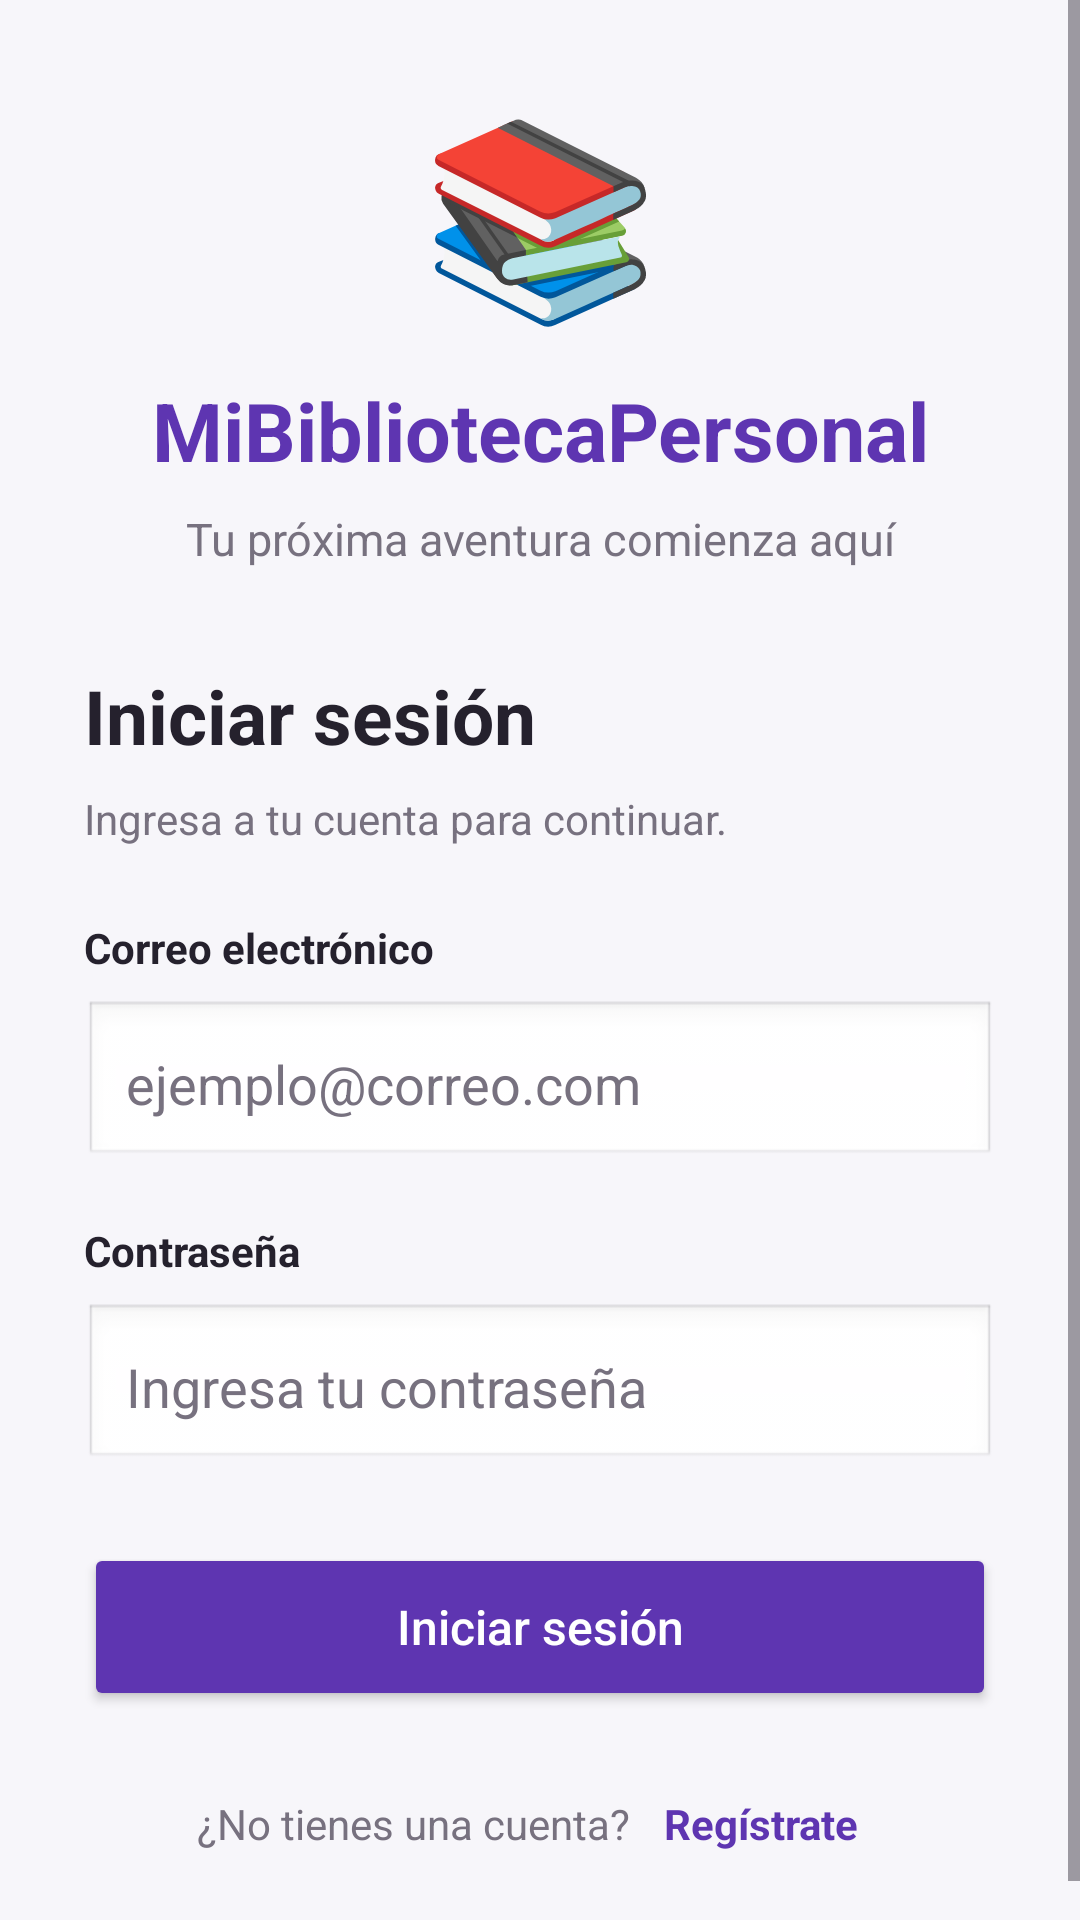

The Android layout XML behind this screen, and the referenced resources:
<!-- AndroidManifest.xml: application theme Theme.MiBibliotecaPersonal -->
<!-- res/layout/activity_login.xml -->
<?xml version="1.0" encoding="utf-8"?>

<ScrollView xmlns:android="http://schemas.android.com/apk/res/android"
    android:layout_width="match_parent"
    android:layout_height="match_parent"
    android:background="@color/background"
    android:fillViewport="true"
    android:clipToPadding="false">

    <LinearLayout
        android:layout_width="match_parent"
        android:layout_height="wrap_content"
        android:orientation="vertical"
        android:gravity="center_vertical"
        android:padding="28dp">

        
        <TextView
            android:layout_width="match_parent"
            android:layout_height="wrap_content"
            android:gravity="center"
            android:text="📚"
            android:textSize="64sp" />

        
        <TextView
            android:layout_width="match_parent"
            android:layout_height="wrap_content"
            android:layout_marginTop="12dp"
            android:gravity="center"
            android:text="MiBibliotecaPersonal"
            android:textColor="@color/purple_primary"
            android:textSize="27sp"
            android:textStyle="bold" />

        
        <TextView
            android:layout_width="match_parent"
            android:layout_height="wrap_content"
            android:layout_marginTop="8dp"
            android:layout_marginBottom="32dp"
            android:gravity="center"
            android:text="Tu próxima aventura comienza aquí"
            android:textColor="@color/text_secondary"
            android:textSize="15sp" />

        
        <TextView
            android:layout_width="match_parent"
            android:layout_height="wrap_content"
            android:text="Iniciar sesión"
            android:textColor="@color/text_primary"
            android:textSize="25sp"
            android:textStyle="bold" />

        
        <TextView
            android:layout_width="match_parent"
            android:layout_height="wrap_content"
            android:layout_marginTop="8dp"
            android:layout_marginBottom="24dp"
            android:text="Ingresa a tu cuenta para continuar."
            android:textColor="@color/text_secondary"
            android:textSize="14sp" />

        
        <TextView
            android:layout_width="match_parent"
            android:layout_height="wrap_content"
            android:text="Correo electrónico"
            android:textColor="@color/text_primary"
            android:textStyle="bold" />

        <EditText
            android:id="@+id/etCorreoLogin"
            android:layout_width="match_parent"
            android:layout_height="56dp"
            android:layout_marginTop="8dp"
            android:layout_marginBottom="18dp"
            android:background="@android:drawable/edit_text"
            android:hint="ejemplo@correo.com"
            android:inputType="textEmailAddress"
            android:padding="14dp"
            android:singleLine="true"
            android:textColor="@color/text_primary"
            android:textColorHint="@color/text_secondary"
            android:autofillHints="emailAddress" />

        
        <TextView
            android:layout_width="match_parent"
            android:layout_height="wrap_content"
            android:text="Contraseña"
            android:textColor="@color/text_primary"
            android:textStyle="bold" />

        <EditText
            android:id="@+id/etContrasenaLogin"
            android:layout_width="match_parent"
            android:layout_height="56dp"
            android:layout_marginTop="8dp"
            android:layout_marginBottom="24dp"
            android:background="@android:drawable/edit_text"
            android:hint="Ingresa tu contraseña"
            android:inputType="textPassword"
            android:padding="14dp"
            android:singleLine="true"
            android:textColor="@color/text_primary"
            android:textColorHint="@color/text_secondary"
            android:autofillHints="password" />

        
        <Button
            android:id="@+id/btnIniciarSesion"
            android:layout_width="match_parent"
            android:layout_height="56dp"
            android:backgroundTint="@color/purple_primary"
            android:text="Iniciar sesión"
            android:textAllCaps="false"
            android:textColor="@color/white"
            android:textSize="16sp" />

        
        <LinearLayout
            android:layout_width="match_parent"
            android:layout_height="wrap_content"
            android:layout_marginTop="20dp"
            android:gravity="center"
            android:orientation="horizontal">

            <TextView
                android:layout_width="wrap_content"
                android:layout_height="wrap_content"
                android:text="¿No tienes una cuenta? "
                android:textColor="@color/text_secondary"
                android:textSize="14sp" />

            <TextView
                android:id="@+id/tvIrRegistro"
                android:layout_width="wrap_content"
                android:layout_height="wrap_content"
                android:padding="8dp"
                android:text="Regístrate"
                android:textColor="@color/purple_primary"
                android:textSize="14sp"
                android:textStyle="bold"
                android:clickable="true"
                android:focusable="true"
                android:contentDescription="Ir a la pantalla de registro" />

        </LinearLayout>

    </LinearLayout>

</ScrollView>
<!-- resources referenced by this layout -->
<resources>
  <color name="background">#F7F6FA</color>
  <color name="purple_primary">#5E35B1</color>
  <color name="text_primary">#25212D</color>
  <color name="text_secondary">#77717F</color>
  <color name="white">#FFFFFF</color>
  <style name="Theme.MiBibliotecaPersonal" parent="Base.Theme.MiBibliotecaPersonal" />
  <style name="Base.Theme.MiBibliotecaPersonal" parent="Theme.Material3.DayNight.NoActionBar">
          
          
      </style>
</resources>
